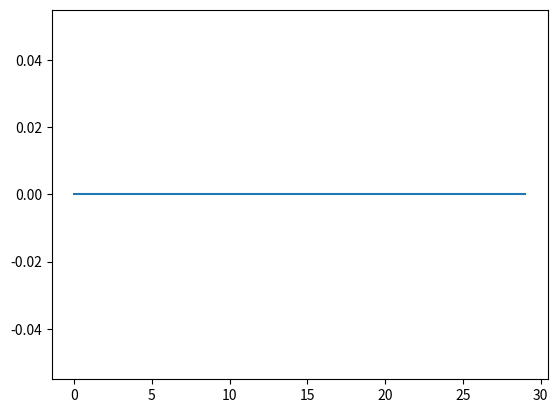

The script that saved this image:

from random import randint, shuffle, seed
import matplotlib.pyplot as plt
import numpy as np


#创建树突和轴突 axon 开启为树突 否则为轴突
def create_spine(length,axon=True):
    count = randint(length, length + int(length ** 0.5))
    spine = []
    for i in range(count):
        spine.append([0] * randint(1, int(count ** 0.5)))
    if axon:
        spine.append([0] * length)
    return spine


#创建抑制神经元
def create_inhibitory_list(number,pro):
    p_list = [1] * (number - int(number * pro))
    n_list = [-1] * int(number * pro)
    p_list.extend(n_list)
    shuffle(p_list)
    return p_list


class Neurons:
    def __init__(self, dendrites, axon, inhib): #树突个数 轴突个数 以及抑制比
        self.dendrites = create_spine(dendrites,axon=False)
        self._inhib = create_inhibitory_list(len(self.dendrites), inhib)
        self.axon = create_spine(axon,axon=True)
        self._thred_m = int(len(self.dendrites)*0.5*round(1-inhib))
        self._thred = self._thred_m
        self._voltage = 0

    def input(self, d):
        for i in range(len(self.dendrites)):
            self.dendrites[i][0] = d[i] * self._inhib[i]  # 清除最左边值

    def output(self):
        d = []
        for i in range(len(self.axon)):
            d.append(self.axon[i][-1])
        return d

    def tick(self):
        self._voltage = 0
        for i in range(len(self.dendrites)):
            self._voltage = self._voltage + self.dendrites[i][-1]
            self.dendrites[i].insert(0, self.dendrites[i].pop())  # 向右移动一格
            self.dendrites[i][0] = 0  # 清除最左边值
        for i in range(len(self.axon) - 1):
            self.axon[i].insert(0, self.axon[i].pop())  # 向右移动一格
            self.axon[i][0] = self.axon[-1][-1]  # 设置值
        self.axon[-1].insert(0, self.axon[-1].pop())  # 向右移动一格
        if self._voltage >= self._thred:
            self._thred = self._thred ** 2
            self.axon[-1][0] = 1
        else:
            self.axon[-1][0] = 0
            self._thred = self._thred - self._thred ** 0.5
            if self._thred <= self._thred_m:
                self._thred = self._thred_m


class Networks:
    def __init__(self, number, n_input, n_output, dendrites, axon, inhib):
        self.number = number
        self.output_num = n_output
        self.input_num = n_input
        self.loop_num = 0
        self.dendrites_list = []
        self.axon_list = []
        self.dendrites_num = 0
        self.axon_num = 0
        self.cell = []
        for i in range(self.number):
            _cell = Neurons(dendrites, axon, inhib)
            self.cell.append(_cell)
            self.dendrites_num = self.dendrites_num + len(_cell.dendrites)
            self.axon_num = self.axon_num + len(_cell.axon) - 1
        self.dendrites_list = list(range(self.dendrites_num))
        self.axon_list = list(range(self.axon_num))
        shuffle(self.dendrites_list)
        shuffle(self.axon_list)
        self.loop_num = min(self.dendrites_num - n_input, self.axon_num - n_output)
        self.dendrites_data = [0] * self.dendrites_num
        self.axon_data = [0] * self.axon_num

    def tick(self):
        self.self_transport()
        for i in range(self.number):
            self.cell[i].tick()

    def self_transport(self):
        #提取所有神经元输出的数据
        count = 0
        for i in range(self.number):
            for j in range(len(self.cell[i].axon) - 1):
                self.axon_data[self.axon_list.index(count)] = self.cell[i].axon[j][-1]
                count = count + 1
        #把输出的数据通过loop_list传递给输出缓冲区
        for e, d in zip(self.dendrites_list[self.input_num:self.input_num + self.loop_num],
                        self.axon_data[self.output_num:self.output_num + self.loop_num]):
            self.dendrites_data[e] = d
        count = 0
        for i in range(self.number):
            for j in range(len(self.cell[i].dendrites)):
                self.cell[i].dendrites[j][0] = self.dendrites_data[count]
                count = count + 1

    def output(self):
        return self.axon_data[0:self.output_num]

    def input(self, d):
        for i in range(self.input_num):
            self.dendrites_data[self.dendrites_list[i]] = d[i]


if __name__ == '__main__':
    seed(0)
    n = Networks(2, 5, 1, 6, 10, 0.1)
    # print(n.__dict__)
    a=[1]*5
    x = range(30)
    y = []
    for i in x:
        n.input(a)
        n.tick()
        y.append(n.output()[0])
    print(n.__dict__)
    plt.plot(x, y)
    # plt.plot(x, z)
    plt.show()

